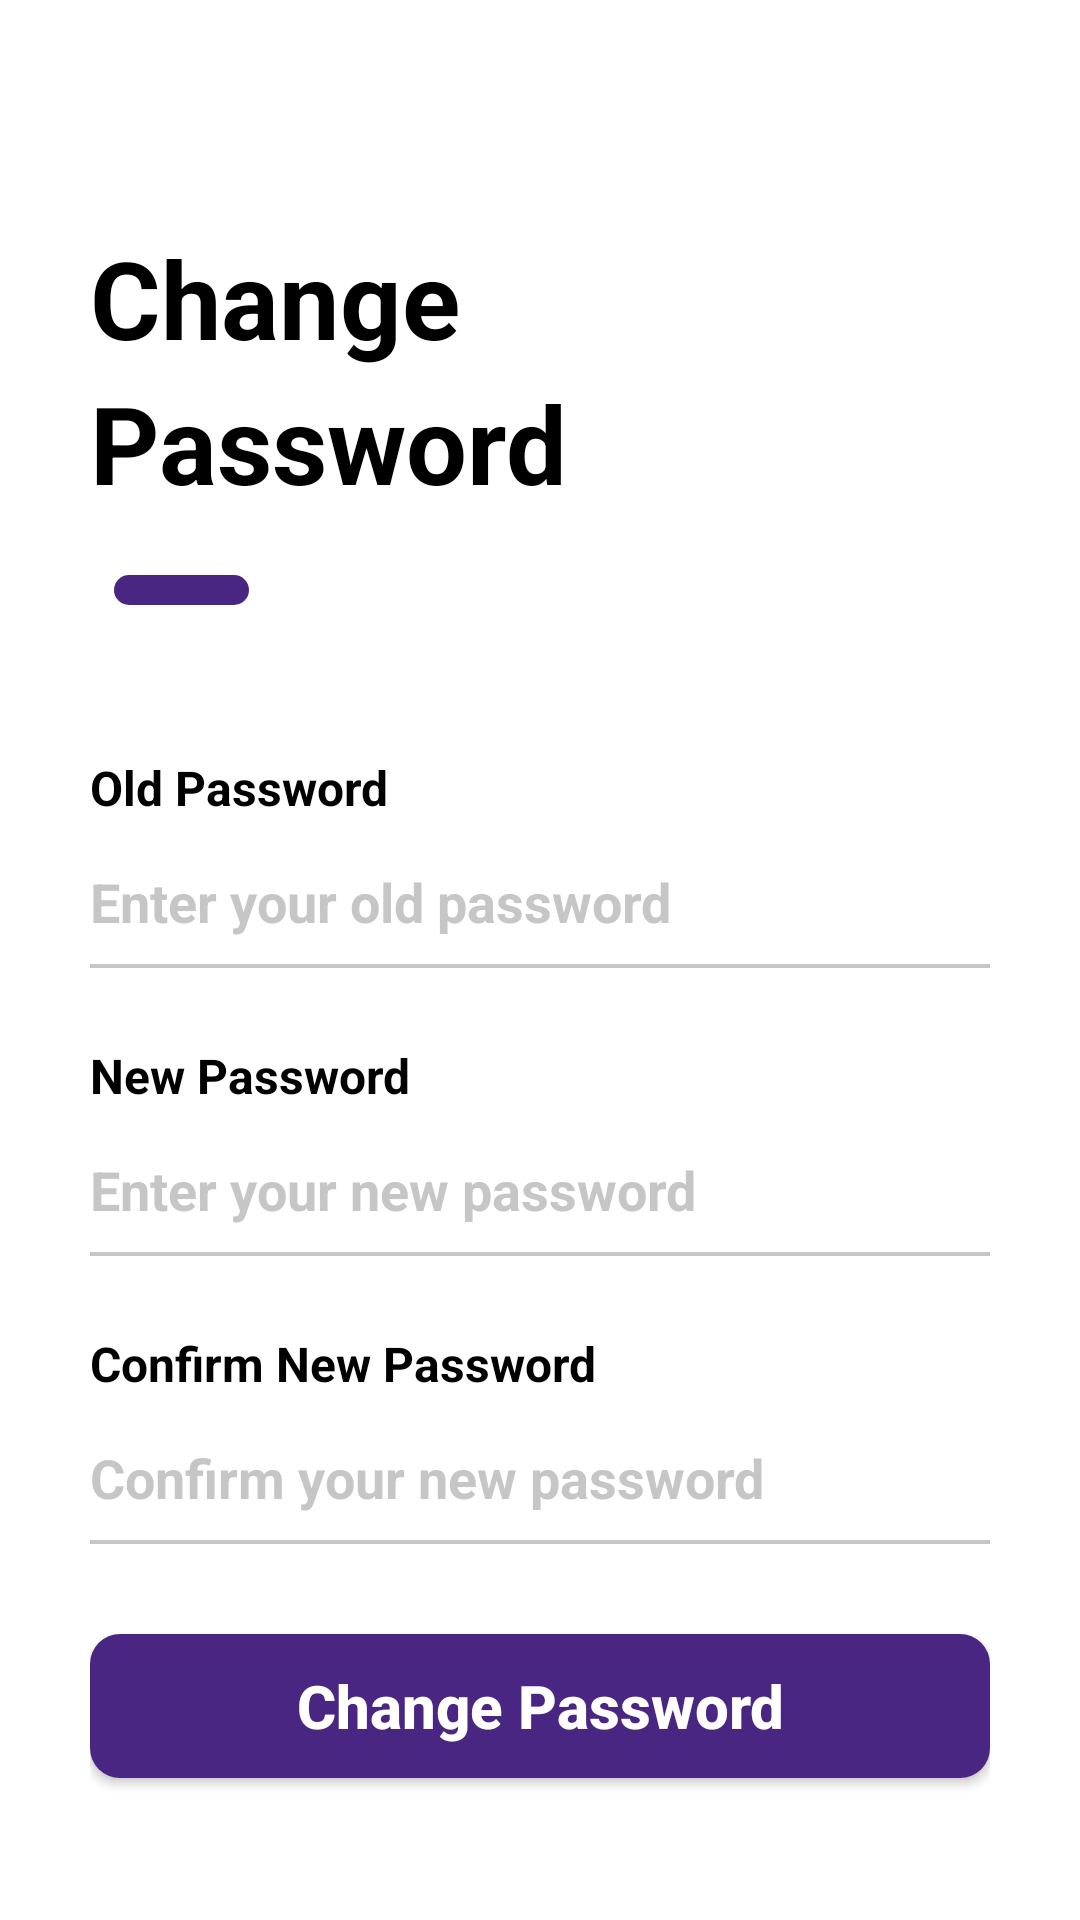

Layout XML and referenced resources for this Android screen:
<!-- AndroidManifest.xml: application theme Theme.AstrooBus -->
<!-- res/layout/activity_user_change_password.xml -->
<?xml version="1.0" encoding="utf-8"?>
<ScrollView xmlns:android="http://schemas.android.com/apk/res/android"
    xmlns:app="http://schemas.android.com/apk/res-auto"
    xmlns:tools="http://schemas.android.com/tools"
    android:layout_width="match_parent"
    android:layout_height="match_parent"
    tools:context=".activity.guest.GuestRegisterActivity"
    android:background="@color/white"
    >

    <androidx.constraintlayout.widget.ConstraintLayout
        android:layout_width="match_parent"
        android:layout_height="wrap_content">

        <ImageView
            android:id="@+id/change_password_back_arrow"
            android:layout_width="wrap_content"
            android:layout_height="wrap_content"
            android:layout_marginStart="30dp"
            android:layout_marginTop="45dp"
            android:contentDescription="@string/back_arrow"
            android:src="@drawable/baseline_arrow_back_24"
            app:layout_constraintStart_toStartOf="parent"
            app:layout_constraintTop_toTopOf="parent" />

        <LinearLayout
            android:layout_width="wrap_content"
            android:layout_height="wrap_content"
            android:layout_marginTop="30dp"
            android:orientation="vertical"
            app:layout_constraintStart_toEndOf="@id/change_password_back_arrow"
            app:layout_constraintTop_toBottomOf="@id/change_password_back_arrow">


            <TextView
                android:layout_width="wrap_content"
                android:layout_height="wrap_content"
                android:text="Change"
                android:textColor="@color/black"
                android:textSize="36sp"
                android:textStyle="bold" />

            <TextView
                android:layout_width="wrap_content"
                android:layout_height="wrap_content"
                android:text="Password"
                android:textColor="@color/black"
                android:textSize="36sp"
                android:textStyle="bold" />

            <View
                android:layout_width="45dp"
                android:layout_height="10dp"
                android:layout_marginStart="8dp"
                android:layout_marginTop="20dp"
                android:layout_marginBottom="50dp"
                android:background="@drawable/horizontal_oval_line" />


            <TextView
                android:layout_width="wrap_content"
                android:layout_height="wrap_content"
                android:text="Old Password"
                android:textColor="@color/black"
                android:textSize="16sp"
                android:textStyle="bold" />

            <EditText
                android:id="@+id/change_password_old"
                android:layout_width="wrap_content"
                android:layout_height="wrap_content"
                android:width="300dp"
                android:autofillHints="name"
                android:background="@drawable/input_border"
                android:hint="Enter your old password"
                android:inputType="textPassword"
                android:paddingTop="15dp"
                android:paddingBottom="10dp"
                android:textColorHint="@color/placeholder"
                android:textSize="18sp"
                android:textStyle="bold" />



            <TextView
                android:layout_width="wrap_content"
                android:layout_height="wrap_content"
                android:layout_marginTop="25dp"
                android:text="New Password"
                android:textColor="@color/black"
                android:textSize="16sp"
                android:textStyle="bold" />

            <EditText
                android:id="@+id/change_password_new"
                android:layout_width="wrap_content"
                android:layout_height="wrap_content"
                android:width="300dp"
                android:autofillHints="emailAddress"
                android:background="@drawable/input_border"
                android:hint="Enter your new password"
                android:inputType="textPassword"
                android:paddingTop="15dp"
                android:paddingBottom="10dp"
                android:textColorHint="@color/placeholder"
                android:textSize="18sp"
                android:textStyle="bold" />


            <TextView
                android:layout_width="wrap_content"
                android:layout_height="wrap_content"
                android:layout_marginTop="25dp"
                android:text="Confirm New Password"
                android:textColor="@color/black"
                android:textSize="16sp"
                android:textStyle="bold" />

            <EditText
                android:id="@+id/change_password_confirm"
                android:layout_width="wrap_content"
                android:layout_height="wrap_content"
                android:width="300dp"
                android:autofillHints="password"
                android:background="@drawable/input_border"
                android:hint="Confirm your new password"
                android:inputType="textPassword"
                android:paddingTop="15dp"
                android:paddingBottom="10dp"
                android:textColorHint="@color/placeholder"
                android:textSize="18sp"
                android:textStyle="bold" />


            <Button
                android:id="@+id/register_btn_register"
                android:text="Change Password"
                android:textSize="20sp"
                style="@style/button_primary"
                android:layout_marginTop="30dp"
                android:layout_marginBottom="20dp"
                />

        </LinearLayout>

    </androidx.constraintlayout.widget.ConstraintLayout>


</ScrollView>
<!-- resources referenced by this layout -->
<resources>
  <color name="black">#000000</color>
  <color name="placeholder">#808E8E8E</color>
  <color name="white">#FFFFFF</color>
  <!-- drawable horizontal_oval_line (drawable) -->
  <?xml version="1.0" encoding="utf-8"?>
  <shape xmlns:android="http://schemas.android.com/apk/res/android">    <solid android:color="@color/default_primary_button"/>
      <corners android:radius="50dp">
  
      </corners>
  </shape>
  <!-- drawable input_border (drawable) -->
  <?xml version="1.0" encoding="utf-8"?>
  <selector xmlns:android="http://schemas.android.com/apk/res/android">
      <item android:state_focused="true">
          <layer-list>
              <item>
                  <shape android:shape="rectangle">
                      <stroke android:width="1.5dp" android:color="@color/default_primary" />
                      <solid android:color="@color/transparent" />
                  </shape>
              </item>
  
              <item android:bottom="1.5dp">
                  <shape android:shape="rectangle">
                      <solid android:color="@color/white" />
                  </shape>
              </item>
          </layer-list>
      </item>
      <item android:state_focused="false">
          <layer-list>
              <item>
                  <shape android:shape="rectangle">
                      <stroke android:width="1.5dp" android:color="@color/placeholder" />
                      <solid android:color="@color/transparent" />
                  </shape>
              </item>
  
              <item android:bottom="1.5dp">
                  <shape android:shape="rectangle">
                      <solid android:color="@color/white" />
                  </shape>
              </item>
          </layer-list>
      </item>
  </selector>
  <string name="back_arrow">back_arrow</string>
  <style name="button_primary">
          <item name="android:layout_width">match_parent</item>
          <item name="android:layout_height">match_parent</item>
          <item name="android:background">@drawable/button_primary_rounded</item>
          <item name="android:textAllCaps">false</item>
          <item name="android:textColor">@color/white</item>
          <item name="android:textStyle">bold</item>
          <item name="android:textSize">24sp</item>
          <item name="android:paddingTop">5dp</item>
          <item name="android:paddingBottom">5dp</item>
  
      </style>
  <style name="Theme.AstrooBus" parent="Base.Theme.AstrooBus" />
  <color name="default_primary_button">#492682</color>
  <color name="default_primary">#4C12C9</color>
  <color name="transparent">#00000000</color>
  <!-- drawable button_primary_rounded (drawable) -->
  <shape xmlns:android="http://schemas.android.com/apk/res/android">
  
      <solid android:color="@color/default_primary_button"/>
      <corners android:radius="10dp">
  
      </corners>
  </shape>
  <style name="Base.Theme.AstrooBus" parent="Theme.AppCompat.Light.NoActionBar">
          
          
      </style>
</resources>
